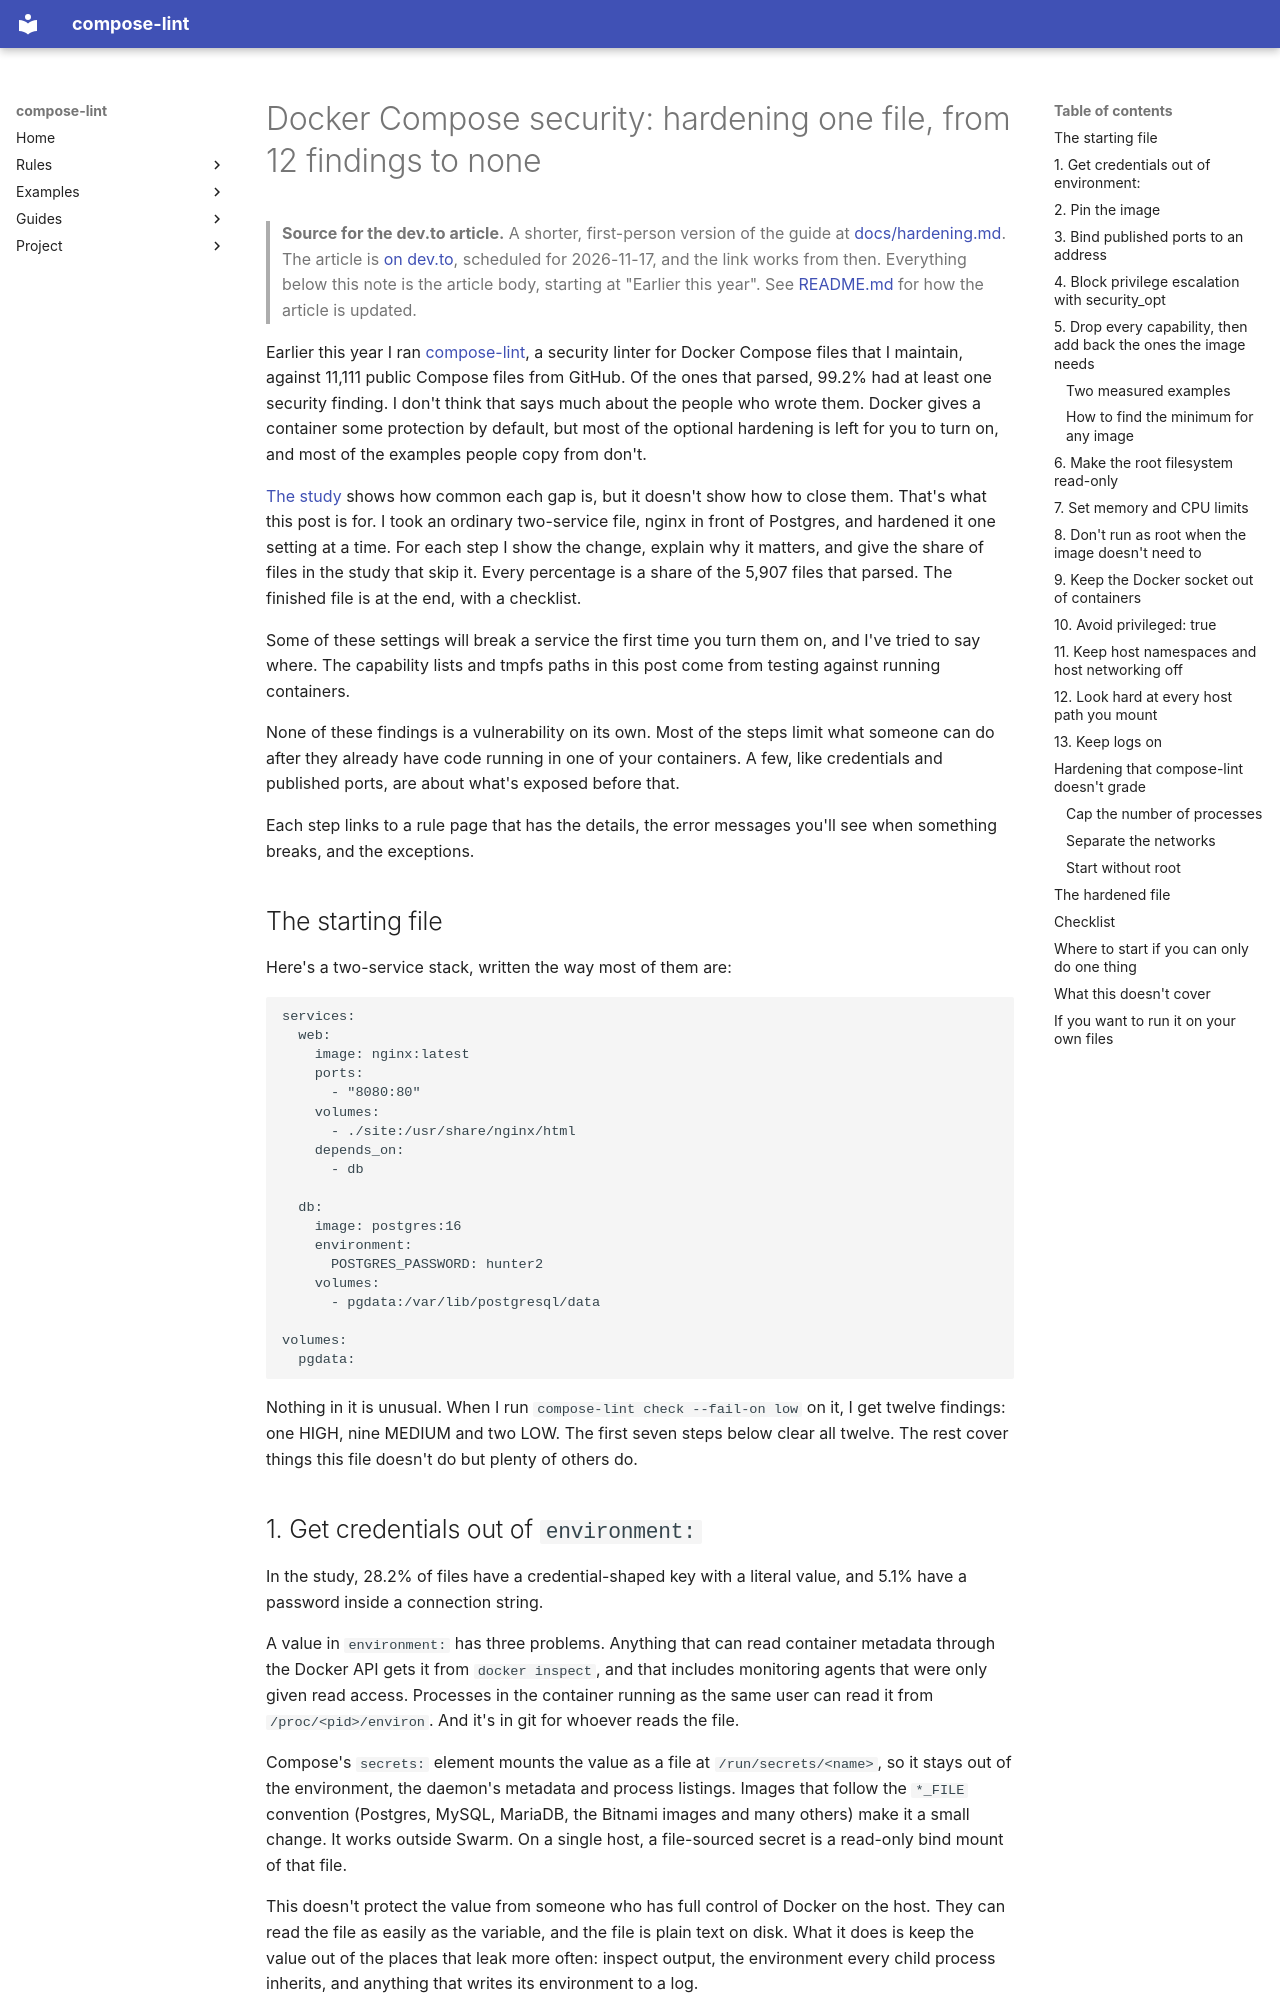

repository: tmatens/compose-lint · page: publishing/hardening-devto/index.html · generator: mkdocs

---
title: "Docker Compose security: hardening one file, from 12 findings to none"
published: false
description: An ordinary two-service Compose file, hardened one setting at a time, with the share of public files that skip each step.
tags: docker, security, devops, selfhosted
canonical_url: https://tmatens.github.io/compose-lint/hardening/
---

> **Source for the dev.to article.** A shorter, first-person version of the
> guide at [docs/hardening.md](../hardening.md). The article is
> [on dev.to](https://dev.to/tmatens/docker-compose-security-hardening-one-file-from-12-findings-to-none-4hl7),
> scheduled for 2026-11-17, and the link works from then. Everything below
> this note is the article body, starting at "Earlier this year". See
> [README.md](README.md) for how the article is updated.

Earlier this year I ran [compose-lint](https://tmatens.github.io/compose-lint/), a security linter for Docker Compose files that I maintain, against 11,111 public Compose files from GitHub. Of the ones that parsed, 99.2% had at least one security finding. I don't think that says much about the people who wrote them. Docker gives a container some protection by default, but most of the optional hardening is left for you to turn on, and most of the examples people copy from don't.

[The study](https://tmatens.github.io/compose-lint/state-of-compose/) shows how common each gap is, but it doesn't show how to close them. That's what this post is for. I took an ordinary two-service file, nginx in front of Postgres, and hardened it one setting at a time. For each step I show the change, explain why it matters, and give the share of files in the study that skip it. Every percentage is a share of the 5,907 files that parsed. The finished file is at the end, with a checklist.

Some of these settings will break a service the first time you turn them on, and I've tried to say where. The capability lists and tmpfs paths in this post come from testing against running containers.

None of these findings is a vulnerability on its own. Most of the steps limit what someone can do after they already have code running in one of your containers. A few, like credentials and published ports, are about what's exposed before that.

Each step links to a rule page that has the details, the error messages you'll see when something breaks, and the exceptions.

## The starting file

Here's a two-service stack, written the way most of them are:

```yaml
services:
  web:
    image: nginx:latest
    ports:
      - "8080:80"
    volumes:
      - ./site:/usr/share/nginx/html
    depends_on:
      - db

  db:
    image: postgres:16
    environment:
      POSTGRES_PASSWORD: hunter2
    volumes:
      - pgdata:/var/lib/postgresql/data

volumes:
  pgdata:
```

Nothing in it is unusual. When I run `compose-lint check --fail-on low` on it, I get twelve findings: one HIGH, nine MEDIUM and two LOW. The first seven steps below clear all twelve. The rest cover things this file doesn't do but plenty of others do.
